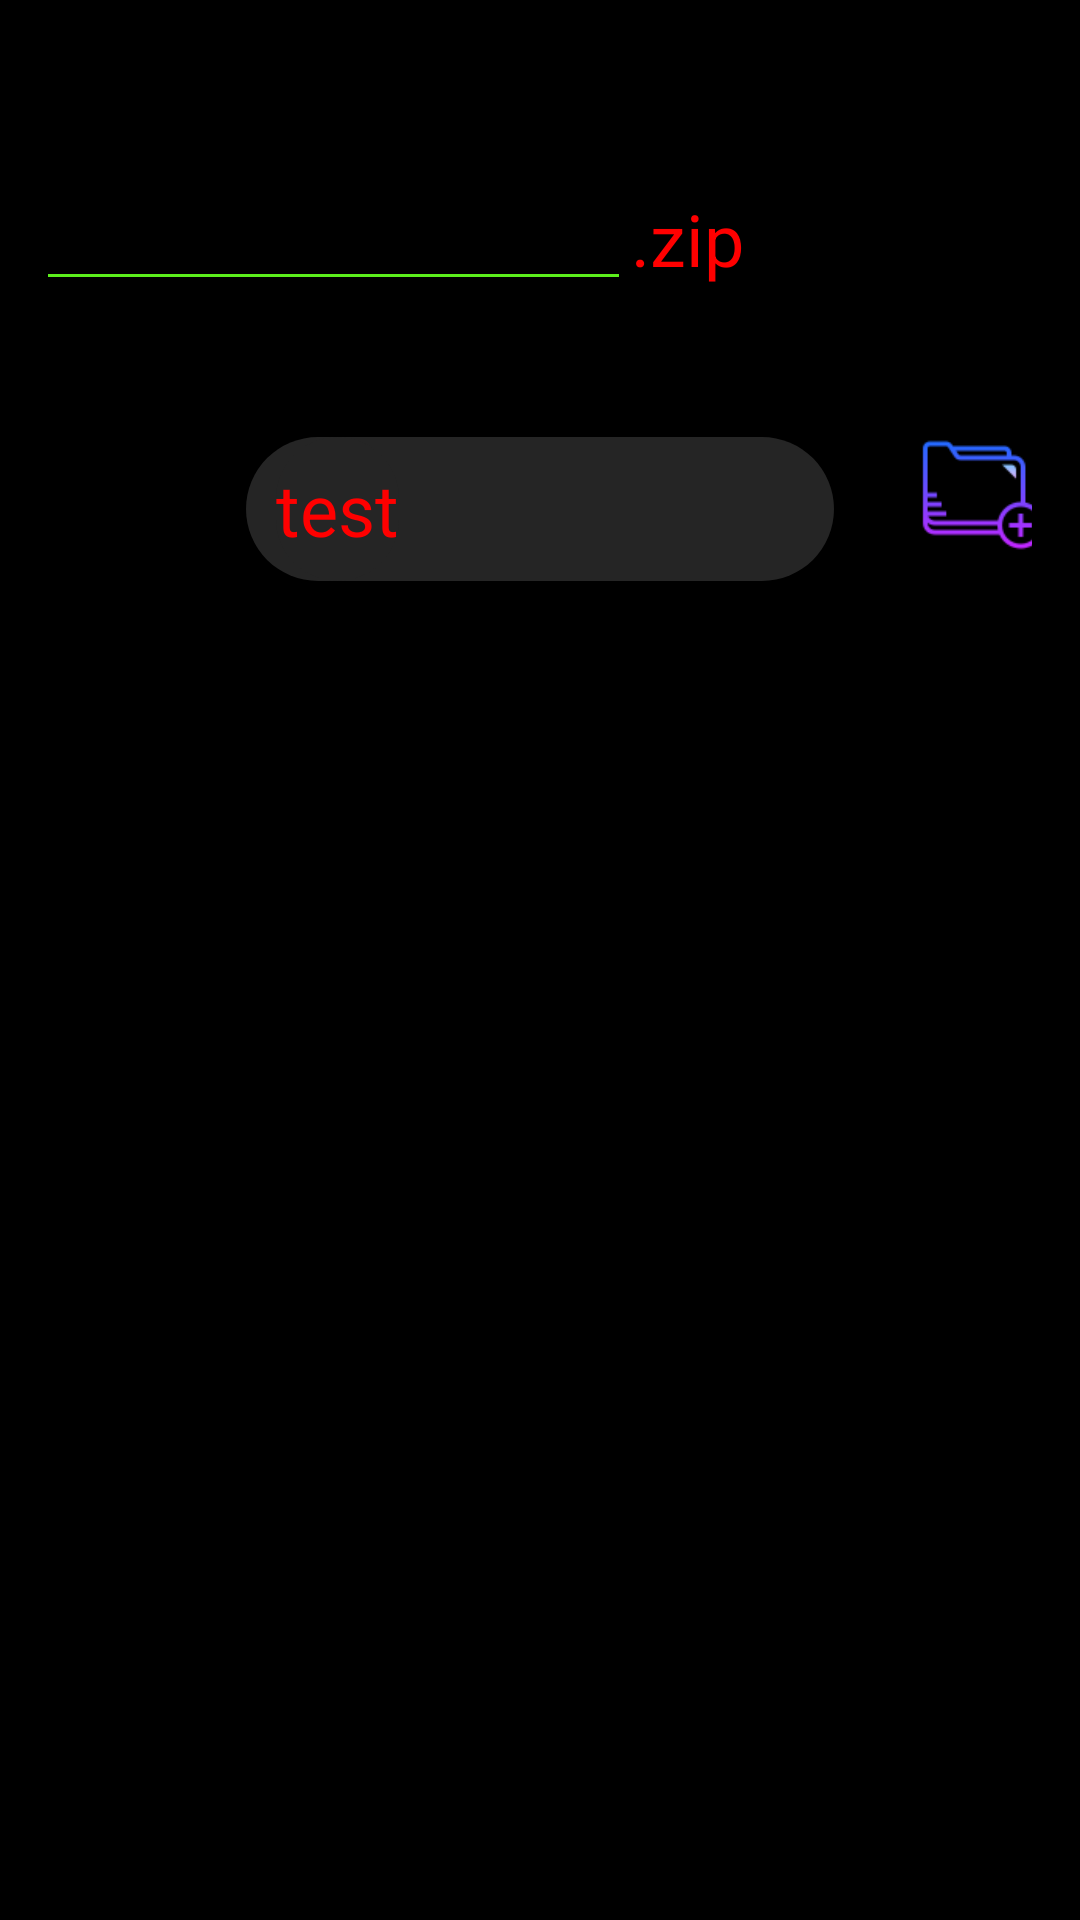

Produce the Android XML layout that renders to this screen, including the resource entries it uses.
<!-- AndroidManifest.xml: application theme AppTheme -->
<!-- res/layout/activity_file_explorer.xml -->
<?xml version="1.0" encoding="utf-8"?>
<androidx.appcompat.widget.LinearLayoutCompat xmlns:android="http://schemas.android.com/apk/res/android"
    android:layout_width="match_parent"
    android:layout_height="match_parent"
    android:background="@color/Black"
    android:weightSum="3"
    android:orientation="vertical">
    <LinearLayout
        android:layout_width="match_parent"
        android:layout_height="wrap_content"
        android:orientation="horizontal"
        android:layout_marginTop="40dp"
        android:layout_weight="0.03"
        android:gravity="center"
        android:weightSum="3"
        android:padding="16dp">
        <EditText
            android:id="@+id/file_name"
            android:layout_height="wrap_content"
            android:layout_width="210dp"
            android:scrollHorizontally="true"
            android:singleLine="true"
            android:layout_weight="1"
            android:backgroundTint="@color/PureGreen"
            android:inputType="textPersonName"
            android:textColor="@color/PureRed" />
        <TextView
            android:id="@+id/zip"
            android:layout_width="wrap_content"
            android:layout_height="match_parent"
            android:maxLines="1"
            android:layout_weight="0.03"
            android:layout_marginEnd="15dp"
            android:scrollHorizontally="true"
            android:background="@color/Black"
            android:text=".zip"
            android:textAlignment="center"
            android:textColor="@color/PureRed"
            android:textSize="24sp"
            android:gravity="center"/>
        <Button
            android:id="@+id/save_load_button"
            android:layout_width="90dp"
            android:layout_weight="0.15"
            android:layout_height="48dp"
            android:background="@drawable/generate_pass_button_style"
            android:textAllCaps="false" />
    </LinearLayout>
    <LinearLayout
        android:layout_width="match_parent"
        android:layout_height="wrap_content"
        android:orientation="horizontal"
        android:layout_weight="0.04"
        android:weightSum="3"
        android:gravity="center"
        android:padding="16dp">
        <ImageButton
            android:id="@+id/back_button"
            android:layout_width="60dp"
            android:layout_height="60dp"
            android:background="@drawable/generate_pass_button_style"
            android:contentDescription="@string/back_button"
            android:padding="5dp"
            android:layout_weight="0.03"
            android:scaleType="fitCenter"
            android:src="@drawable/back_icon"
            android:textAllCaps="false"/>
        <HorizontalScrollView
            android:id="@+id/FolderName"
            android:layout_width="210dp"
            android:layout_height="48dp"
            android:layout_marginTop="5dp"
            android:layout_weight="1"
            android:layout_marginStart="20dp"
            android:layout_marginEnd="20dp"
            android:paddingStart="10dp"
            android:paddingEnd="10dp"
            android:background="@drawable/round_textview_grey">
            <TextView
                android:id="@+id/FolderName1"
                android:layout_width="wrap_content"
                android:layout_height="match_parent"
                android:maxLines="1"
                android:scrollHorizontally="true"
                android:background="@drawable/round_textview_grey"
                android:text="test"
                android:textAlignment="center"
                android:textColor="@color/PureRed"
                android:textSize="24sp"
                android:gravity="center"/>
        </HorizontalScrollView>
        <ImageButton
            android:id="@+id/new_folder"
            android:layout_width="60dp"
            android:layout_height="60dp"
            android:layout_weight="0.03"
            android:background="@drawable/generate_pass_button_style"
            android:contentDescription="@string/new_folder"
            android:padding="5dp"
            android:scaleType="fitCenter"
            android:src="@drawable/new_folder_icon"
            android:textAllCaps="false"/>
    </LinearLayout>
    <androidx.recyclerview.widget.RecyclerView
        android:id="@+id/file_explorer_recycler_view"
        android:layout_width="match_parent"
        android:layout_height="515dp"
        android:layout_weight="2.93"
        android:scrollbarSize="10dp"
        android:scrollbarThumbVertical="@drawable/scrollbar_style"
        android:scrollbars="vertical"
        android:layoutAnimation="@anim/layout_fall_down" />
</androidx.appcompat.widget.LinearLayoutCompat>
<!-- resources referenced by this layout -->
<resources>
  <color name="Black">#000000</color>
  <color name="PureGreen">#5CEF1C</color>
  <color name="PureRed">#FF0000</color>
  <!-- drawable generate_pass_button_style (drawable) -->
  <?xml version="1.0" encoding="utf-8"?>
  <ripple xmlns:android="http://schemas.android.com/apk/res/android" android:color="?attr/DarkColor">
  
      <item>
          <shape android:shape="rectangle">
              <solid android:color="?attr/MediumColor"/>
              <corners android:radius="50dp"/>
          </shape>
      </item>
  
  </ripple>
  <!-- drawable new_folder_icon: png bitmap (drawable-hdpi, 2638 bytes) -->
  <!-- drawable round_textview_grey (drawable) -->
  <?xml version="1.0" encoding="utf-8"?>
  <ripple xmlns:android="http://schemas.android.com/apk/res/android" android:color="@color/PureGreen">
  
      <item>
          <shape android:shape="rectangle">
              <solid android:color="@color/Grey"/>
              <corners android:radius="999dp"/>
          </shape>
      </item>
  
  </ripple>
  <!-- drawable scrollbar_style (drawable) -->
  <?xml version="1.0" encoding="utf-8"?>
  <shape xmlns:android="http://schemas.android.com/apk/res/android" >
  
      <gradient
          android:angle="45"
          android:endColor="#535353"
          android:centerColor="#8F8F8F"
          android:startColor="#535353" />
  
      <corners android:radius="8dp" />
      <size android:width="4dp"/>
      <padding
          android:left="0.5dp"
          android:right="0.5dp" />
  
  </shape>
  <string name="back_button">Back Button</string>
  <string name="new_folder">New Folder</string>
  <color name="Grey">#252525</color>
</resources>
